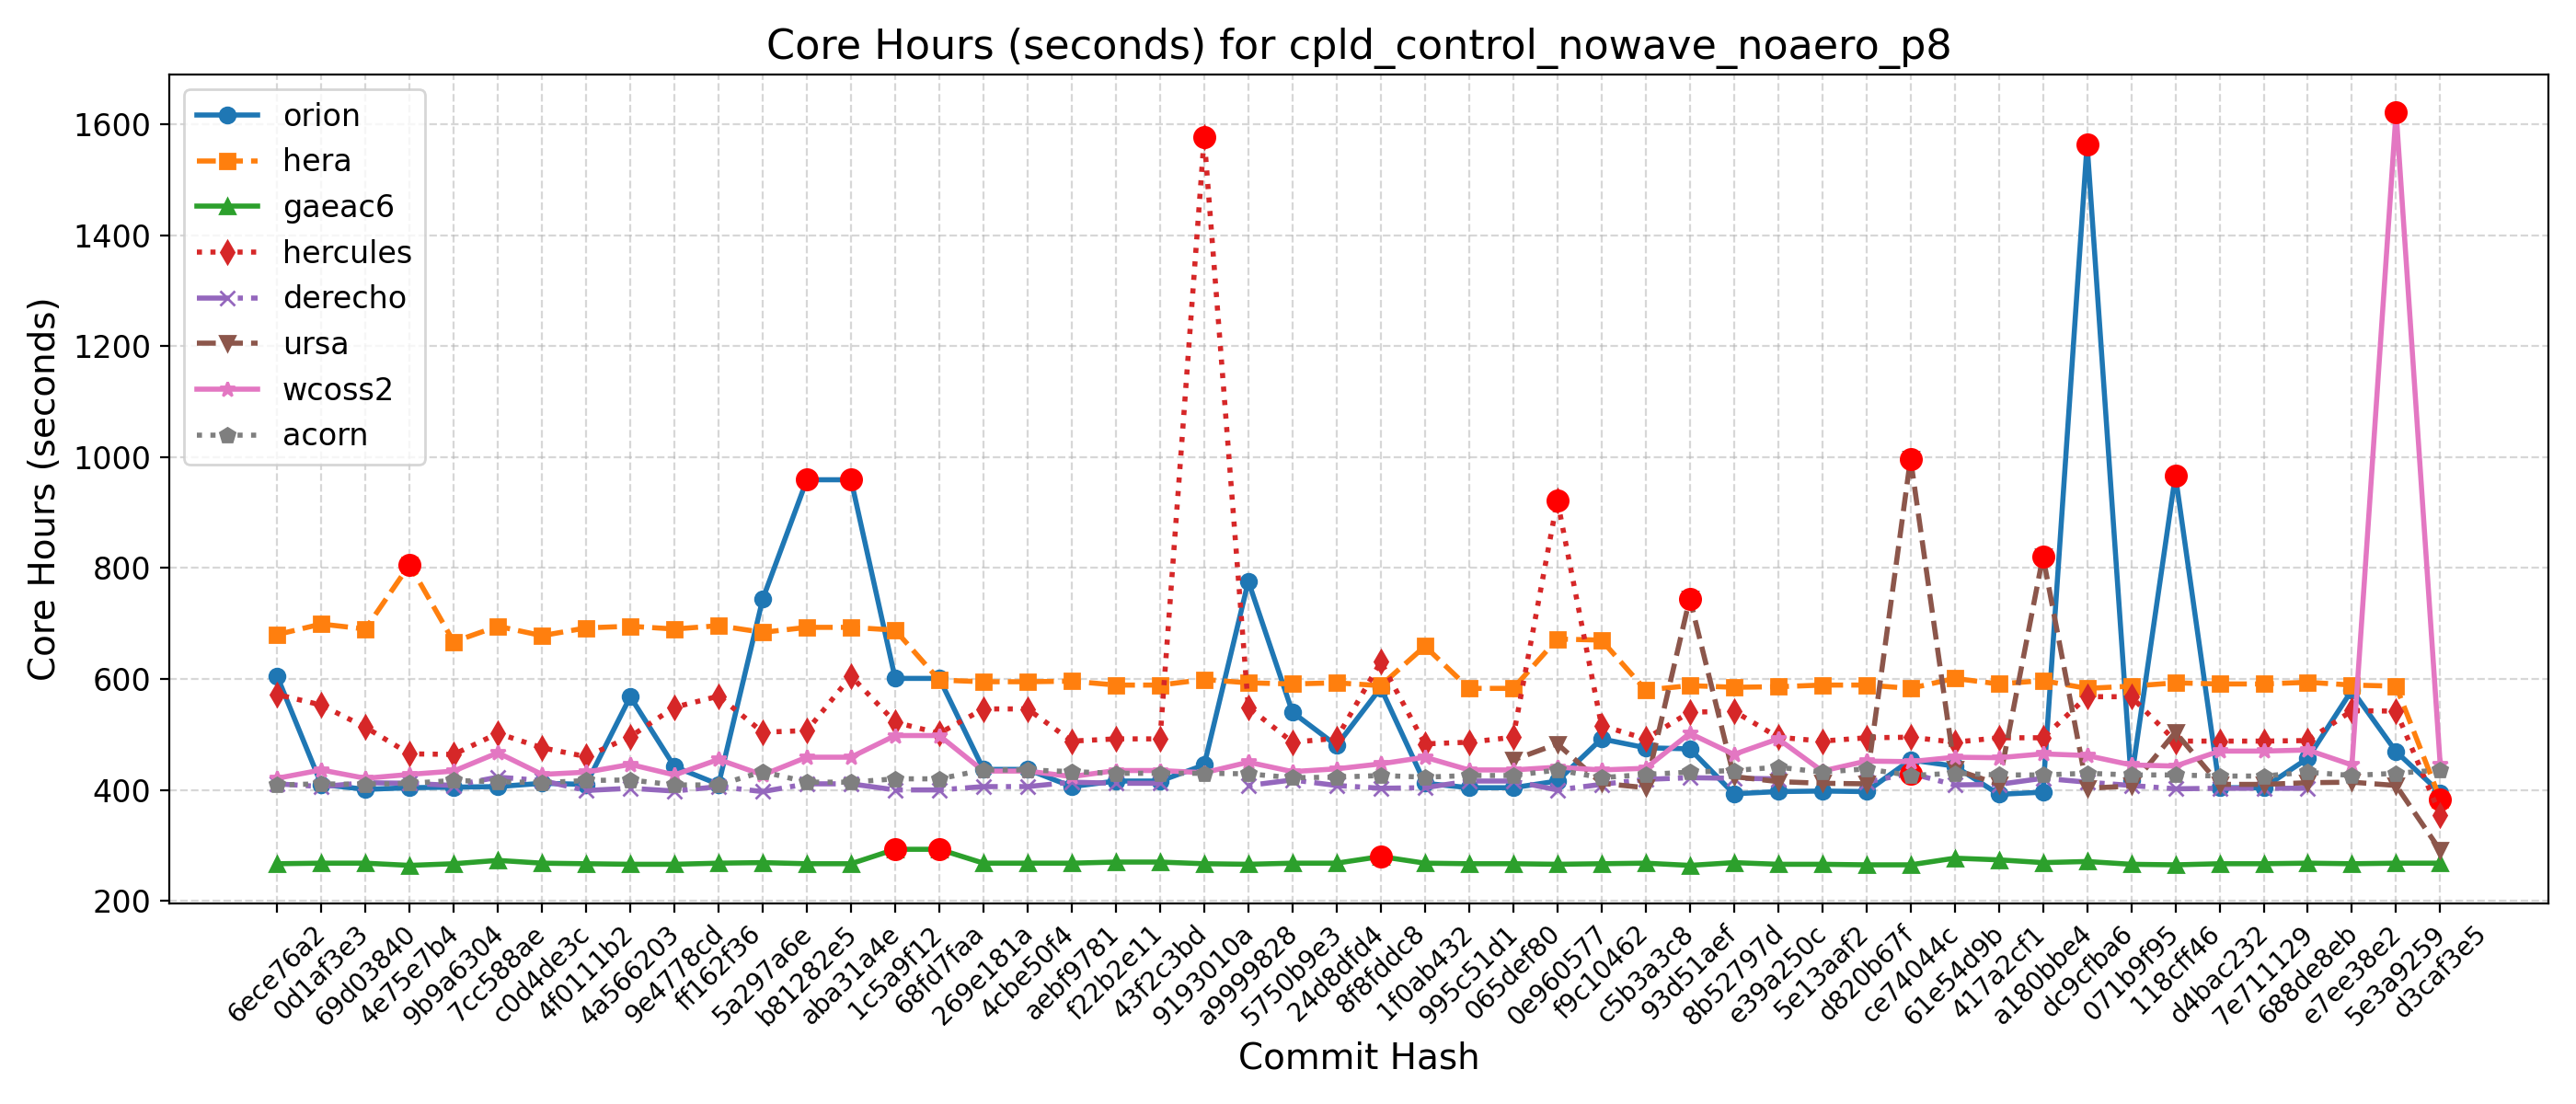

The data file committed next to this chart (first rows):
Hash, Date, Message, orion, hera, gaeac6, hercules, derecho, ursa, wcoss2, acorn
d3caf3e5, 2025-09-15, update mom6 to its main repo. 20250818 c…, 395, 383, 268, 355, , 291, 445, 436
5e3a9259, 2025-09-10, Introduce tuning parameter for convectiv…, 469, 587, 268, 542, , 408, 1622, 430
e7ee38e2, 2025-09-08, Scale-aware 3DTKE EDMF and TTE-EDMF GFS …, 580, 589, 267, 543, , 414, 445, 426
688de8eb, 2025-09-04, Fix default cdmbgwd settings (#2788), 457, 594, 268, 489, 403, 413, 472, 432
7e711129, 2025-09-02, Use container with spack stack 1.9.2 (#2…, 404, 591, 267, 488, 403, 410, 470, 425
d4bac232, 2025-08-29, MPAS dycore + Atmosphere Generalization …, 404, 591, 267, 488, 403, 410, 470, 425
118cff46, 2025-08-25, Add FV3 grid mask for regional domains t…, 967, 593, 265, 488, 402, 504, 443, 427
071b9f95, 2025-08-22, Fix Restart IAU and Ultra-Low Reproducib…, 417, 587, 266, 568, 408, 407, 445, 427
dc9cfba6, 2025-08-19, Update CICE through 2025-07 and switch t…, 1564, 583, 271, 568, 414, 403, 462, 430
a180bbe4, 2025-08-15, FV3: Fix Prate_avg and UPP call freq + F…, 396, 597, 269, 494, 421, 821, 465, 427
417a2cf1, 2025-08-13, Fix conus13km tests restart and decompos…, 392, 591, 274, 494, 410, 410, 458, 427
61e54d9b, 2025-08-11, Add two-way ocean-wave coupling feature …, 443, 601, 277, 486, 409, 437, 459, 430
ce74044c, 2025-08-06, Create a user-friendly "process model" t…, 454, 583, 265, 495, 430, 997, 451, 426
d820b67f, 2025-08-01, Update GOCART to v2.4.3 (#2819), 397, 589, 265, 494, 414, 411, 452, 438
5e13aaf2, 2025-07-29, Update DATM meshes and switch to bilinea…, 398, 589, 266, 488, , 412, 434, 432
e39a250c, 2025-07-24, Update FV3 hash to include UPP ss192/Urs…, 397, 586, 266, 495, 420, 415, 492, 441
8b52797d, 2025-07-21, Combination of 2684,2707,2771 (MERRA2 3-…, 393, 585, 269, 542, 421, 424, 464, 435
93d51aef, 2025-07-17, Exporting Canopy Variables from AQM to F…, 474, 588, 264, 540, 422, 745, 502, 432
c5b3a3c8, 2025-07-14, GFDLMP-v3 and TEMPO MP microphysics (#25…, 476, 580, 268, 492, 419, 404, 439, 428
f9c10462, 2025-07-11, Combination of several CCPP-physics PRs …, 492, 670, 267, 516, 410, 412, 436, 422
0e960577, 2025-07-09, Combination #2777 (maintask writes CMEPS…, 416, 672, 266, 922, 400, 483, 441, 436
065def80, 2025-07-07, Port UFS-WM to Ursa (#2471), 404, 583, 267, 495, 416, 454, 436, 426
995c51d1, 2025-07-03, Upgrade UFS-WM to spack-stack/1.9.2 (#26…, 404, 583, 267, 486, 416, , 436, 426
1f0ab432, 2025-07-01, Reduce WW3 memory use (#2624), 412, 659, 268, 483, 404, , 459, 423
8f8fddc8, 2025-06-30, Bring in scale-aware 3DTKE related chang…, 584, 588, 280, 631, 403, , 447, 426
24d8dfd4, 2025-06-26, Slight modification in orographic gravit…, 480, 593, 268, 493, 408, , 438, 423
5750b9e3, 2025-06-20, gcycle update (#2747), 540, 591, 268, 486, 418, , 433, 422
a9999828, 2025-06-12, Add a new parameter in dycore to control…, 776, 593, 266, 549, 408, , 450, 429
9193010a, 2025-06-06, In Noah-MP, set zero for canopy liquid a…, 445, 599, 267, 1576, , , 431, 430
43f2c3bd, 2025-06-04, Urgent Documentation Update for HSD Capa…, 416, 589, 270, 492, 412, , 435, 430
f22b2e11, 2025-06-02, Bug fix for surface roughness calculatio…, 416, 589, 270, 492, 412, , 435, 430
aebf9781, 2025-05-27, Fix bug to improve wave initialization b…, 406, 596, 268, 488, 414, , 424, 433
4cbe50f4, 2025-05-23, Add idealized, regional tropical cyclone…, 437, 595, 268, 546, 406, , 434, 436
269e181a, 2025-05-23, Add GFSv17 IAU restart tests without wav…, 437, 595, 268, 546, 406, , 434, 436
68fd7faa, 2025-05-15, Enable Hera, Hercules Gnu tests: cpld_de…, 601, 598, 293, 502, 400, , 498, 420
1c5a9f12, 2025-05-09, Add "ultra low" coupled configurations t…, 601, 688, 293, 522, 400, , 498, 420
aba31a4e, 2025-05-06, Resolve miscellaneous WM issues and upda…, 959, 693, 267, 605, 411, , 459, 414
b81282e5, 2025-05-05, Switch to vector remapping and bilinear …, 959, 693, 267, 507, 411, , 459, 414
5a297a6e, 2025-05-02, improve coupled model startup cost for w…, 744, 684, 269, 504, 397, , 427, 433
ff162f36, 2025-05-01, NSSL MP scheme updates + Stochastic Phys…, 410, 696, 268, 569, 406, , 455, 409
9e4778cd, 2025-04-25, Loosen restriction on optional arguments…, 442, 690, 266, 549, 398, , 427, 409
4a566203, 2025-04-23, CMake Atmosphere Dycore Generalization +…, 568, 695, 266, 496, 403, , 446, 418
4f0111b2, 2025-04-21, Add CMEPS log file at restart write; IAU…, 410, 692, 267, 460, 399, , 432, 417
c0d4de3c, 2025-04-18, Update mom6 to its main repository 20250…, 412, 678, 268, 476, 417, , 428, 413
7cc588ae, 2025-04-16, Add PIO configuration variables for CMEP…, 406, 695, 273, 502, 423, , 467, 415
9b9a6304, 2025-04-11, Memcheck fixes (#2655), 405, 667, 267, 464, 408, , 434, 417
4e75e7b4, 2025-04-10, Update upp submodule to the latest UPP (…, 404, 806, 264, 465, 412, , 428, 412
69d03840, 2025-04-07, Use ESMF Redist instead of Remap for FV3…, 401, 690, 268, 513, 413, , 421, 410
0d1af3e3, 2025-04-02, Convert GFS DDTs from blocked data struc…, 410, 699, 268, 553, 406, , 436, 411
6ece76a2, 2025-03-28, Update WW3  by merging develop  as of 20…, 605, 680, 267, 572, 411, , 421, 409
